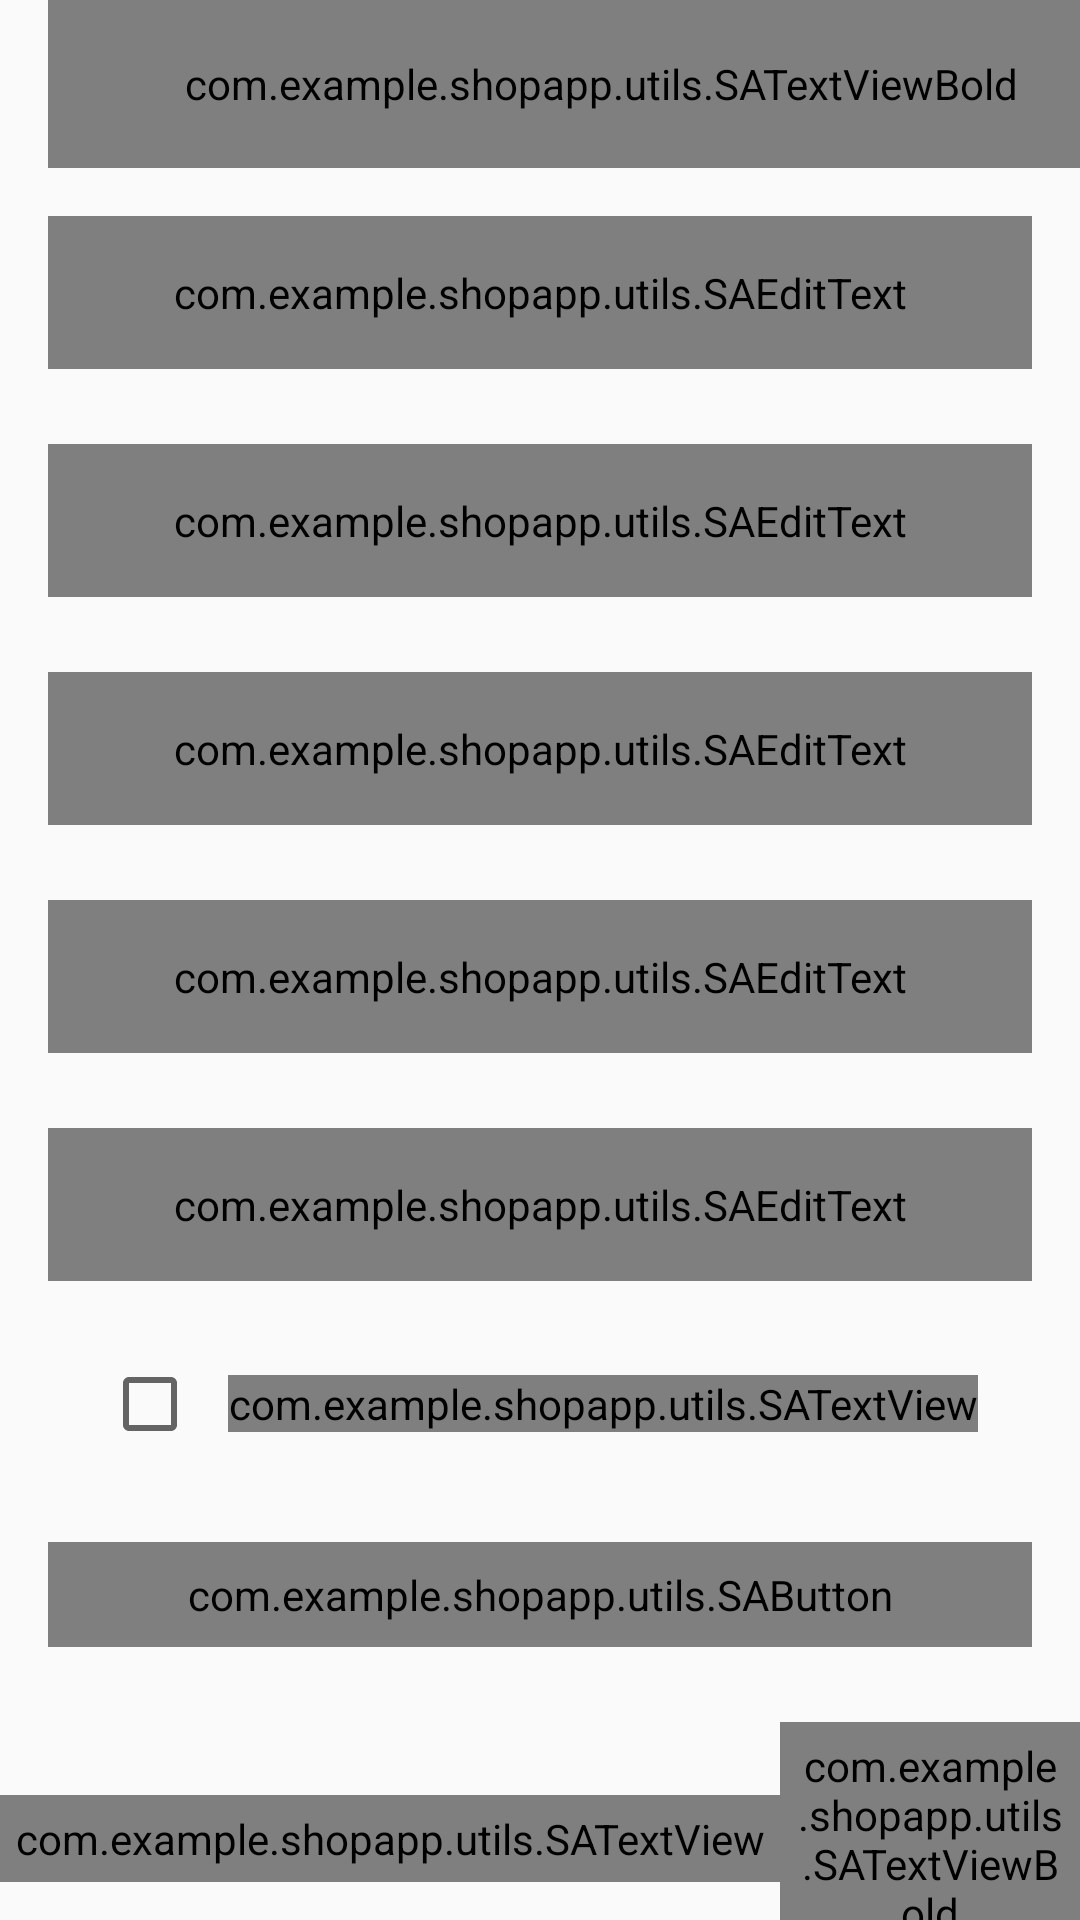

Produce the Android XML layout that renders to this screen, including the resource entries it uses.
<!-- AndroidManifest.xml: activity theme AppTheme.NoActionBar -->
<!-- res/layout/activity_register.xml -->
<?xml version="1.0" encoding="utf-8"?>
<androidx.constraintlayout.widget.ConstraintLayout xmlns:android="http://schemas.android.com/apk/res/android"
    xmlns:app="http://schemas.android.com/apk/res-auto"
    xmlns:tools="http://schemas.android.com/tools"
    android:layout_width="match_parent"
    android:layout_height="match_parent"
    tools:context=".activities.RegisterActivity">

    <androidx.appcompat.widget.Toolbar
    android:layout_height="?attr/actionBarSize"
    android:layout_width="match_parent"
    app:layout_constraintTop_toTopOf="parent"
        app:layout_constraintStart_toStartOf="parent"
        app:layout_constraintEnd_toEndOf="parent"
    android:id="@+id/toolbar_register_activity">

    <com.example.shopapp.utils.SATextViewBold
        android:layout_height="match_parent"
        android:layout_width="match_parent"
        android:id="@+id/tv_title"
        android:textSize="@dimen/toolbar_tittle_text_size"
        android:textColor="@color/colorPrimaryText"
        android:text="@string/create_an_account"
        android:paddingEnd="0dp"
        android:paddingStart="@dimen/toolbar_tittle_paddingStart"
        android:gravity="center"/>

</androidx.appcompat.widget.Toolbar>


    <ScrollView
    android:layout_height="wrap_content"
    android:layout_width="match_parent"
    app:layout_constraintStart_toStartOf="parent"
        app:layout_constraintEnd_toEndOf="parent"
        app:layout_constraintTop_toBottomOf="@id/toolbar_register_activity">


    <androidx.constraintlayout.widget.ConstraintLayout
        android:layout_height="wrap_content"
        android:layout_width="match_parent">


    <com.google.android.material.textfield.TextInputLayout
        android:layout_height="wrap_content"
    android:layout_width="match_parent"
    app:layout_constraintTop_toTopOf="parent"
        app:layout_constraintStart_toStartOf="parent"
        app:layout_constraintEnd_toEndOf="parent"
    android:id="@+id/til_first_name"
    android:textColorHint="@color/colorSecondaryText"
        android:hint="@string/hint_first_name"
    android:layout_marginEnd="16dp"
    android:layout_marginTop="16dp"
    android:layout_marginStart="16dp" style="@style/Widget.MaterialComponents.TextInputLayout.OutlinedBox">

    <com.example.shopapp.utils.SAEditText
        android:layout_height="wrap_content"
        android:layout_width="match_parent"
        android:id="@+id/et_first_name"
        android:textSize="@dimen/et_textSize"
        android:textColor="@color/colorPrimaryText"
        android:padding="@dimen/et_padding"
        android:inputType="text"/>

</com.google.android.material.textfield.TextInputLayout>


    <com.google.android.material.textfield.TextInputLayout
        android:layout_height="wrap_content"
    android:layout_width="match_parent"
    app:layout_constraintStart_toStartOf="parent"
        app:layout_constraintEnd_toEndOf="parent"
    android:id="@+id/til_last_name"
        app:layout_constraintTop_toBottomOf="@id/til_first_name"
        android:textColorHint="@color/colorSecondaryText"
        android:hint="@string/hint_last_name"
    android:layout_marginEnd="16dp"
    android:layout_marginTop="25dp"
    android:layout_marginStart="16dp" style="@style/Widget.MaterialComponents.TextInputLayout.OutlinedBox">

    <com.example.shopapp.utils.SAEditText
        android:layout_height="wrap_content"
        android:layout_width="match_parent"
        android:id="@+id/et_last_name"
        android:textSize="@dimen/et_textSize"
        android:textColor="@color/colorPrimaryText"
        android:padding="@dimen/et_padding"
        android:inputType="text"/>

</com.google.android.material.textfield.TextInputLayout>


    <com.google.android.material.textfield.TextInputLayout
        android:layout_height="wrap_content"
    android:layout_width="match_parent"
    app:layout_constraintStart_toStartOf="parent"
        app:layout_constraintEnd_toEndOf="parent"
    android:id="@+id/til_email"
        app:layout_constraintTop_toBottomOf="@id/til_last_name"
        android:textColorHint="@color/colorSecondaryText"
    android:layout_marginEnd="16dp"
    android:layout_marginTop="25dp"
    android:layout_marginStart="16dp"
        style="@style/Widget.MaterialComponents.TextInputLayout.OutlinedBox">

        <com.example.shopapp.utils.SAEditText
            android:id="@+id/et_email"
            android:layout_width="match_parent"
            android:layout_height="wrap_content"
            android:hint="@string/et_hint_email_id"
            android:inputType="textEmailAddress"
            android:padding="@dimen/et_padding"
            android:textColor="@color/colorPrimaryText"
            android:textSize="@dimen/et_textSize" />

</com.google.android.material.textfield.TextInputLayout>


    <com.google.android.material.textfield.TextInputLayout
        android:layout_height="wrap_content"
    android:layout_width="match_parent"
    app:layout_constraintStart_toStartOf="parent"
        app:layout_constraintEnd_toEndOf="parent"
    android:id="@+id/til_password"
    app:layout_constraintTop_toBottomOf="@id/til_email"
        android:textColorHint="@color/colorSecondaryText"
        android:hint="@string/et_hint_password"
    android:layout_marginEnd="16dp"
    android:layout_marginTop="25dp"
    android:layout_marginStart="16dp"
        style="@style/Widget.MaterialComponents.TextInputLayout.OutlinedBox">

    <com.example.shopapp.utils.SAEditText
        android:layout_height="wrap_content"
        android:layout_width="match_parent"
        android:id="@+id/et_password"
        android:textSize="@dimen/et_textSize"
        android:textColor="@color/colorPrimaryText"
        android:padding="@dimen/et_padding"
        android:inputType="textPassword"/>

</com.google.android.material.textfield.TextInputLayout>


    <com.google.android.material.textfield.TextInputLayout
        android:layout_height="wrap_content"
    android:layout_width="match_parent"
    app:layout_constraintStart_toStartOf="parent"
        app:layout_constraintEnd_toEndOf="parent"
    android:id="@+id/til_confirm_password"
        app:layout_constraintTop_toBottomOf="@id/til_password"
        android:textColorHint="@color/colorSecondaryText"
        android:hint="@string/et_hint_confirm_password"
    android:layout_marginEnd="16dp"
    android:layout_marginTop="25dp"
    android:layout_marginStart="16dp" style="@style/Widget.MaterialComponents.TextInputLayout.OutlinedBox">

    <com.example.shopapp.utils.SAEditText
        android:layout_height="wrap_content"
        android:layout_width="match_parent"
        android:id="@+id/et_confirm_password"
        android:textSize="@dimen/et_textSize"
        android:textColor="@color/colorPrimaryText"
        android:padding="@dimen/et_padding"
        android:inputType="textPassword"/>

</com.google.android.material.textfield.TextInputLayout>


    <LinearLayout
    android:layout_height="wrap_content"
    android:layout_width="wrap_content"
    app:layout_constraintStart_toStartOf="parent"
        app:layout_constraintEnd_toEndOf="parent"
    android:id="@+id/ll_terms_and_condition"
    android:gravity="center_vertical"
        app:layout_constraintTop_toBottomOf="@id/til_confirm_password"
        android:layout_marginTop="25dp"
    android:orientation="horizontal">

    <androidx.appcompat.widget.AppCompatCheckBox
        android:layout_height="wrap_content"
        android:layout_width="wrap_content"
        android:id="@+id/cb_terms_and_condition"
        tools:checked="false"/>

    <com.example.shopapp.utils.SATextView
        android:layout_height="wrap_content"
        android:layout_width="wrap_content"
        android:id="@+id/tv_terms_condition"
        android:textSize="@dimen/txt_terms_and_condition_textSize"
        android:textColor="@color/colorSecondaryText"
        android:text="@string/i_agree_to_the_terms_and_condition"
        android:layout_marginStart="@dimen/txt_terms_condition_marginStart"/>

</LinearLayout>

    <com.example.shopapp.utils.SAButton
        android:layout_height="wrap_content"
        android:layout_width="match_parent"
        app:layout_constraintStart_toStartOf="parent"
        app:layout_constraintEnd_toEndOf="parent"
        android:id="@+id/btn_register"
        android:textSize="@dimen/btn_textSize"
        android:textColor="@android:color/white"
        android:text="@string/btn_lbl_register"
        android:gravity="center"
        app:layout_constraintTop_toBottomOf="@id/ll_terms_and_condition"
        android:layout_marginEnd="16dp"
        android:layout_marginTop="30dp"
        android:layout_marginStart="16dp"
        android:paddingBottom="@dimen/btn_padding"
        android:paddingTop="@dimen/btn_padding"
        android:foreground="?attr/selectableItemBackground"
        android:background="@drawable/button_background"
        android:layout_gravity="center"/>


    <LinearLayout
    android:layout_height="wrap_content"
    android:layout_width="wrap_content"
    app:layout_constraintStart_toStartOf="parent"
        app:layout_constraintEnd_toEndOf="parent"
    android:gravity="center_vertical"
        app:layout_constraintTop_toBottomOf="@id/btn_register"
        android:layout_marginTop="25dp"
    android:orientation="horizontal">

    <com.example.shopapp.utils.SATextView
        android:layout_height="wrap_content"
        android:layout_width="wrap_content"
        android:id="@+id/tv_already_have_an_account"
        android:textSize="@dimen/lbl_text_view_textSize"
        android:textColor="@color/colorSecondaryText"
        android:text="@string/already_have_an_account"
        android:padding="@dimen/clickable_text_view_padding"/>

    <com.example.shopapp.utils.SATextViewBold
        android:layout_height="wrap_content"
        android:layout_width="wrap_content"
        android:id="@+id/tv_login"
        android:textSize="@dimen/lbl_text_view_textSize"
        android:textColor="@color/colorSecondaryText"
        android:text="@string/login"
        android:padding="@dimen/clickable_text_view_padding"
        android:foreground="?attr/selectableItemBackground"/>

</LinearLayout>

</androidx.constraintlayout.widget.ConstraintLayout>

</ScrollView>

</androidx.constraintlayout.widget.ConstraintLayout>
<!-- resources referenced by this layout -->
<resources>
  <color name="colorPrimaryText">#222934</color>
  <color name="colorSecondaryText">#989898</color>
  <dimen name="btn_padding">8dp</dimen>
  <dimen name="btn_textSize">18sp</dimen>
  <dimen name="clickable_text_view_padding">5dp</dimen>
  <dimen name="et_padding">16sp</dimen>
  <dimen name="et_textSize">16sp</dimen>
  <dimen name="lbl_text_view_textSize">16sp</dimen>
  <dimen name="toolbar_tittle_paddingStart">-25dp</dimen>
  <dimen name="toolbar_tittle_text_size">18sp</dimen>
  <dimen name="txt_terms_and_condition_textSize">14sp</dimen>
  <dimen name="txt_terms_condition_marginStart">10dp</dimen>
  <string name="already_have_an_account">Already have an account</string>
  <string name="btn_lbl_register">Register</string>
  <string name="create_an_account">CREATE AN ACCOUNT</string>
  <string name="et_hint_confirm_password">Confirm Password</string>
  <string name="et_hint_email_id">Email ID</string>
  <string name="et_hint_password">Password</string>
  <string name="hint_first_name">First name</string>
  <string name="hint_last_name">Last name</string>
  <string name="i_agree_to_the_terms_and_condition">I Agree To The <u> Terms and Condition</u></string>
  <string name="login"><u>Login</u></string>
  <style name="AppTheme.NoActionBar">
          <item name="windowActionBar">false</item>
          <item name="android:windowNoTitle">true</item>
      </style>
</resources>
